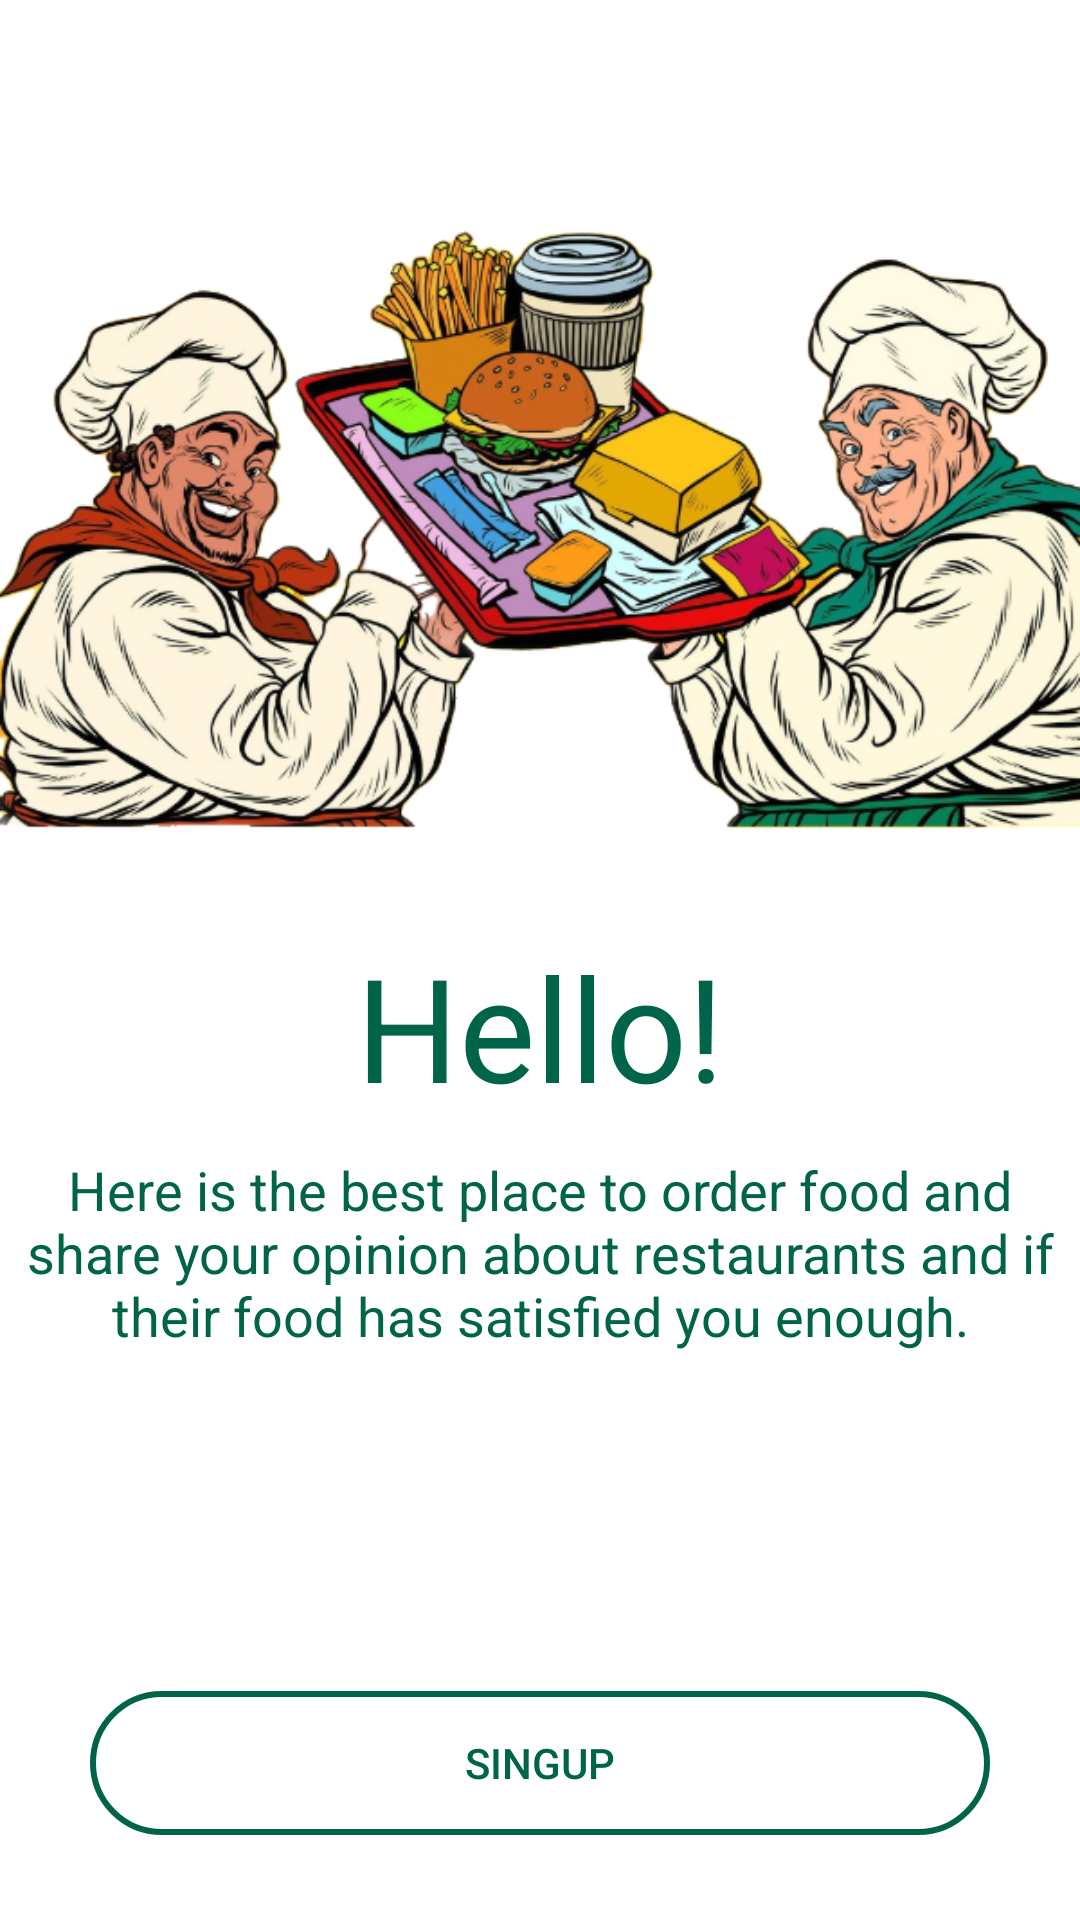

Here is an Android app screen rendered from its layout file. Give the layout XML and the strings, colors and styles it references.
<!-- AndroidManifest.xml: application theme Theme.InAnyPlace -->
<!-- res/layout/fragment_welcome.xml -->
<?xml version="1.0" encoding="utf-8"?>
<LinearLayout xmlns:android="http://schemas.android.com/apk/res/android"
    xmlns:app="http://schemas.android.com/apk/res-auto"
    android:layout_width="match_parent"
    android:layout_height="match_parent"
    android:orientation="vertical">

    <ImageView
        android:layout_width="match_parent"
        android:layout_height="310dp"
        android:layout_gravity="center"
        android:src="@drawable/welcome_logo" />

    <TextView
        android:layout_width="match_parent"
        android:layout_height="wrap_content"
        android:text="Hello!"
        android:textAlignment="center"
        android:textColor="@color/dark_green"
        android:textSize="48dp" />

    <TextView
        android:layout_width="wrap_content"
        android:layout_height="wrap_content"
        android:layout_gravity="center"
        android:layout_marginTop="10dp"
        android:text="Here is the best place to order food and share your opinion about restaurants and if their food has satisfied you enough."
        android:textAlignment="center"
        android:textColor="@color/dark_green"
        android:textSize="18dp" />

    <Button
        android:id="@+id/button_welcome_login"
        android:layout_width="300dp"
        android:layout_height="wrap_content"
        android:layout_gravity="center"
        android:layout_marginTop="40dp"
        android:background="@drawable/button_round"
        android:text="Login"
        android:textColor="@color/white"
        app:backgroundTint="@color/dark_green" />

    <Button
        android:id="@+id/button_welcome_singin"
        android:layout_width="300dp"
        android:layout_height="wrap_content"
        android:layout_gravity="center"
        android:layout_marginTop="25dp"
        android:background="@drawable/button_frame"
        android:text="Singup"
        android:textColor="@color/dark_green"
        app:backgroundTint="@color/dark_green" />

</LinearLayout>
<!-- resources referenced by this layout -->
<resources>
  <color name="dark_green">#006448</color>
  <color name="white">#FFFFFFFF</color>
  <!-- drawable button_frame (drawable-v24) -->
  <?xml version="1.0" encoding="utf-8"?>
  <shape xmlns:android="http://schemas.android.com/apk/res/android"
      android:shape="rectangle">
  
      <corners android:radius="100dp" />
      <stroke
          android:width="2dp"
          android:color="@color/dark_green" />
  
      <solid android:color="@android:color/transparent" />
  
  </shape>
  <!-- drawable welcome_logo: png bitmap (drawable-v24, 371753 bytes) -->
  <style name="Theme.InAnyPlace" parent="Theme.MaterialComponents.DayNight.NoActionBar">
          
          <item name="colorPrimary">@color/dark_green</item>
          <item name="colorPrimaryVariant">@color/black</item>
          <item name="colorOnPrimary">@color/white</item>
          
          <item name="colorSecondary">@color/dark_green</item>
          <item name="colorSecondaryVariant">@color/dark_green</item>
          <item name="colorOnSecondary">@color/white</item>
          
          <item name="android:statusBarColor" tools:targetApi="l">?attr/colorPrimaryVariant</item>
          
      </style>
  <color name="black">#FF000000</color>
</resources>
